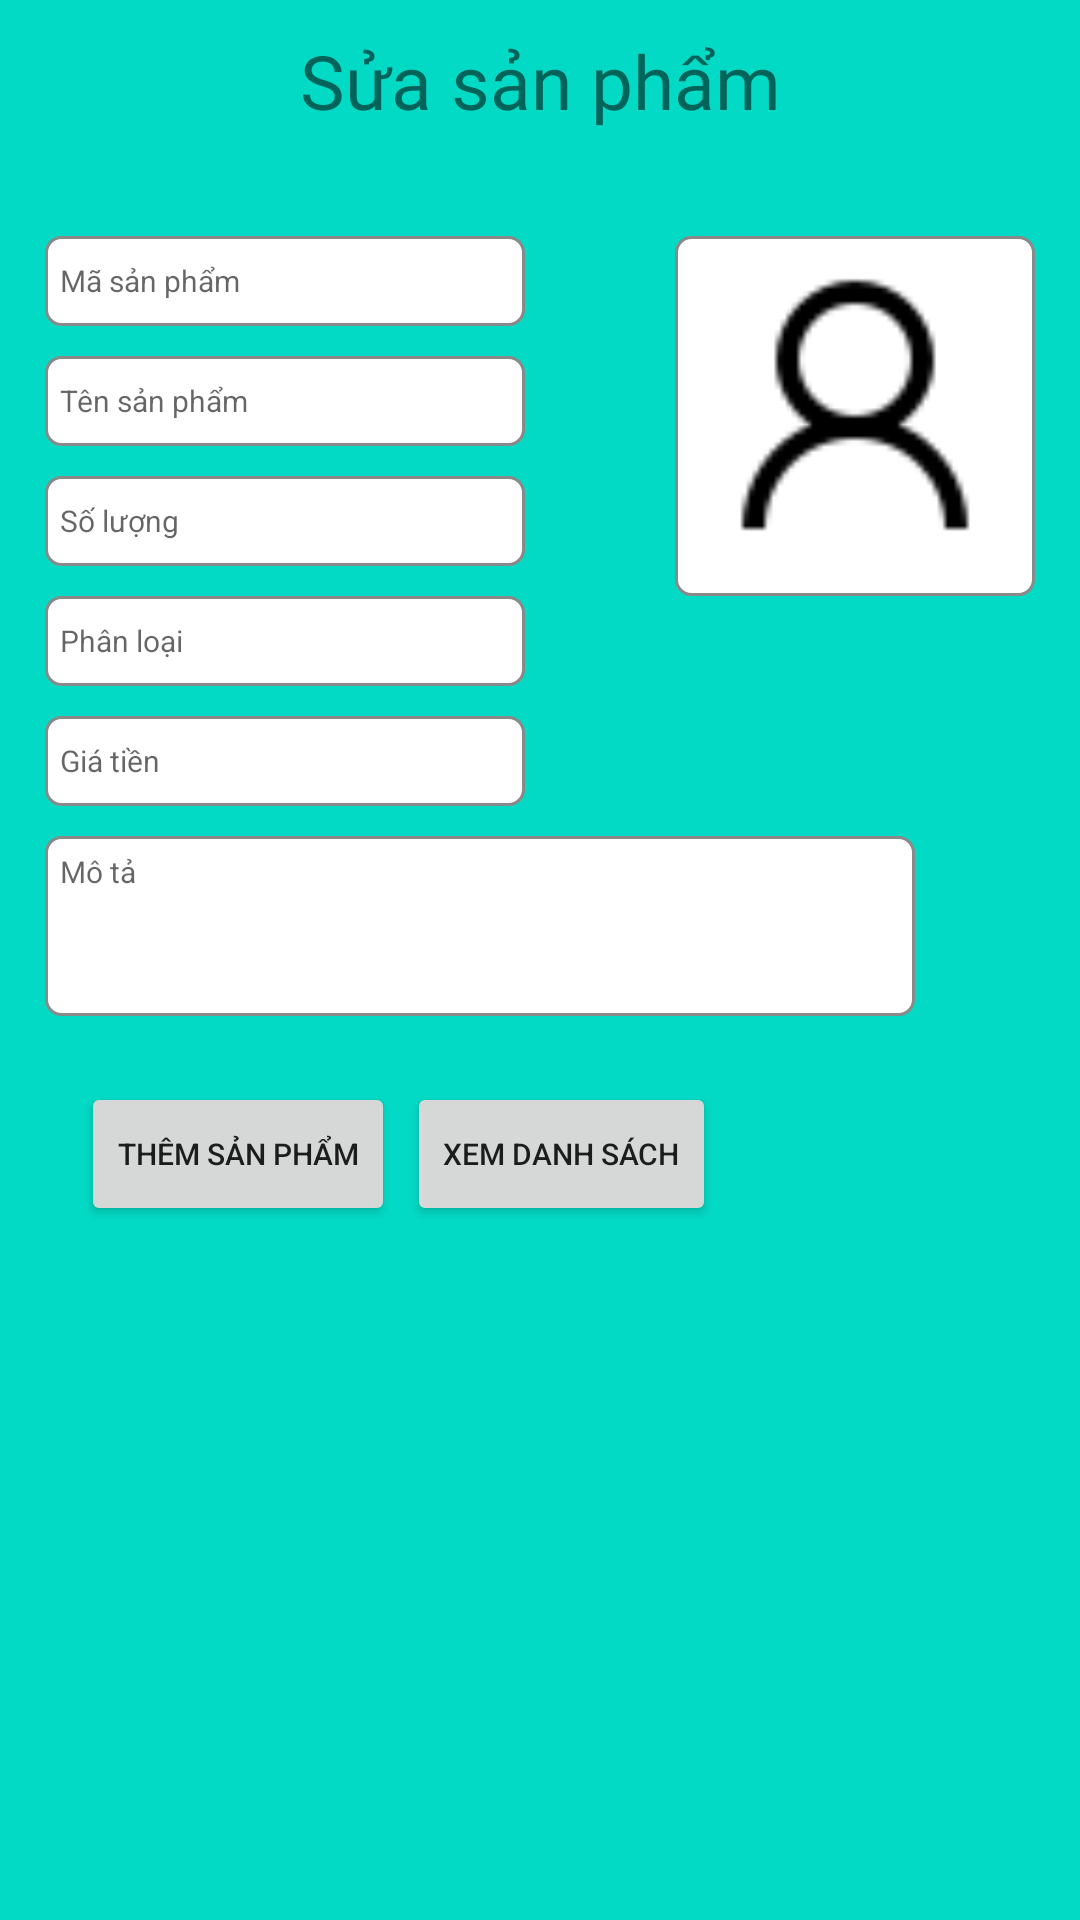

Here is an Android app screen rendered from its layout file. Give the layout XML and the strings, colors and styles it references.
<!-- AndroidManifest.xml: application theme Theme.AndoirdDuAn -->
<!-- res/layout/sanpham_sua.xml -->
<?xml version="1.0" encoding="utf-8"?>
<RelativeLayout
    xmlns:android="http://schemas.android.com/apk/res/android"
    android:layout_width="match_parent"
    android:padding="10dp"
    android:background="@color/teal_200"
    android:layout_height="match_parent">
    <LinearLayout
        android:layout_width="match_parent"
        android:layout_height="wrap_content"
        android:layout_alignParentStart="true"
        android:layout_alignParentTop="true"
        android:orientation="vertical">

    <TextView
        android:layout_width="match_parent"
        android:layout_height="wrap_content"
        android:layout_marginBottom="30dp"
        android:fontFamily="@font/aclonica"
        android:gravity="center"
        android:text="Sửa sản phẩm"
        android:textSize="25dp" />

    <LinearLayout
        android:layout_width="match_parent"
        android:layout_height="wrap_content"
        android:orientation="horizontal">

        <LinearLayout
            android:layout_width="wrap_content"
            android:layout_height="wrap_content"
            android:orientation="vertical">
            <EditText
                android:id="@+id/edMaSP_sua"
                android:layout_width="160dp"
                android:layout_height="30dp"
                android:layout_margin="5dp"
                android:background="@drawable/edittext"
                android:hint="Mã sản phẩm"
                android:lines="1"
                android:padding="5dp"
                android:textSize="10dp" />
            <EditText
                android:id="@+id/edTenSP_sua"
                android:layout_width="160dp"
                android:layout_height="30dp"
                android:layout_margin="5dp"
                android:background="@drawable/edittext"
                android:hint="Tên sản phẩm"
                android:lines="1"
                android:padding="5dp"
                android:textSize="10dp" />

            <EditText
                android:id="@+id/edSoLuong_sua"
                android:layout_width="160dp"
                android:layout_height="30dp"
                android:layout_margin="5dp"
                android:background="@drawable/edittext"
                android:hint="Số lượng"
                android:inputType="number"
                android:lines="1"
                android:padding="5dp"
                android:textSize="10dp" />
            <EditText
                android:id="@+id/edPhanLoai_sua"
                android:layout_width="160dp"
                android:layout_height="30dp"
                android:layout_margin="5dp"
                android:background="@drawable/edittext"
                android:hint="Phân loại"
                android:lines="1"
                android:padding="5dp"
                android:textSize="10dp" />

            <EditText
                android:id="@+id/edGiaTien_sua"
                android:layout_width="160dp"
                android:layout_height="30dp"
                android:layout_margin="5dp"
                android:background="@drawable/edittext"
                android:hint="Giá tiền"
                android:lines="1"
                android:inputType="number"
                android:padding="5dp"
                android:textSize="10dp" />
        </LinearLayout>

        <LinearLayout
            android:layout_width="match_parent"
            android:layout_height="wrap_content"
            android:gravity="center"
            android:orientation="vertical">

            <ImageView
                android:id="@+id/imageView_sua"
                android:layout_width="120dp"
                android:layout_height="120dp"
                android:layout_gravity="right|center"
                android:layout_margin="5dp"
                android:background="@drawable/edittext"
                android:contentDescription="hinhAnh"
                android:src="@drawable/account" />
        </LinearLayout>

    </LinearLayout>

        <EditText
            android:id="@+id/edMota_sua"
            android:layout_width="290dp"
            android:layout_height="60dp"
            android:layout_marginStart="5dp"
            android:layout_marginTop="5dp"
            android:layout_marginEnd="5dp"
            android:layout_marginBottom="5dp"
            android:background="@drawable/edittext"
            android:gravity="top"
            android:hint="Mô tả"
            android:padding="5dp"
            android:textSize="10dp" />
    <LinearLayout
        android:layout_margin="15dp"
        android:orientation="horizontal"
        android:layout_width="match_parent"
        android:layout_height="wrap_content">
        <Button
            android:id="@+id/btnThemSP_sua"
            android:layout_width="wrap_content"
            android:layout_height="wrap_content"
            android:text="Thêm sản phẩm"
            android:textSize="10dp"
            android:layout_margin="2dp"/>

        <Button
            android:id="@+id/btnXemDS_sua"
            android:layout_width="wrap_content"
            android:layout_height="wrap_content"
            android:text="Xem danh sách"
            android:textSize="10dp"
            android:layout_margin="2dp"/>
    </LinearLayout>
    </LinearLayout>
</RelativeLayout>
<!-- resources referenced by this layout -->
<resources>
  <color name="teal_200">#FF03DAC5</color>
  <!-- drawable account: png bitmap (drawable, 942 bytes) -->
  <!-- drawable edittext (drawable) -->
  <?xml version="1.0" encoding="utf-8"?>
  <selector xmlns:android="http://schemas.android.com/apk/res/android" >
      <item android:state_enabled="true" android:state_focused="true">
          <shape android:shape="rectangle">
              <solid android:color="@color/white" />
              <corners android:radius="5dp"/>
              <stroke android:color="#E66C0F" android:width="1dp"/>
          </shape>
      </item>
  
      <item android:state_enabled="true">
          <shape android:shape="rectangle" >
              <solid android:color="#FFFFFF" />
              <corners android:radius="5dp"/>
              <stroke android:color="#888A8A" android:width="1dp"/>
          </shape>
      </item>
  </selector>
  <style name="Theme.AndoirdDuAn" parent="Theme.MaterialComponents.DayNight.DarkActionBar">
          
          <item name="colorPrimary">#4CAF50</item>
          <item name="colorPrimaryVariant">@color/purple_700</item>
          <item name="colorOnPrimary">@color/white</item>
          
          <item name="colorSecondary">@color/teal_200</item>
          <item name="colorSecondaryVariant">@color/teal_700</item>
          <item name="colorOnSecondary">@color/black</item>
          
          <item name="android:statusBarColor">?attr/colorPrimaryVariant</item>
          
      </style>
  <color name="white">#FFFFFFFF</color>
  <color name="purple_700">#FF3700B3</color>
  <color name="teal_700">#FF018786</color>
  <color name="black">#FF000000</color>
</resources>
